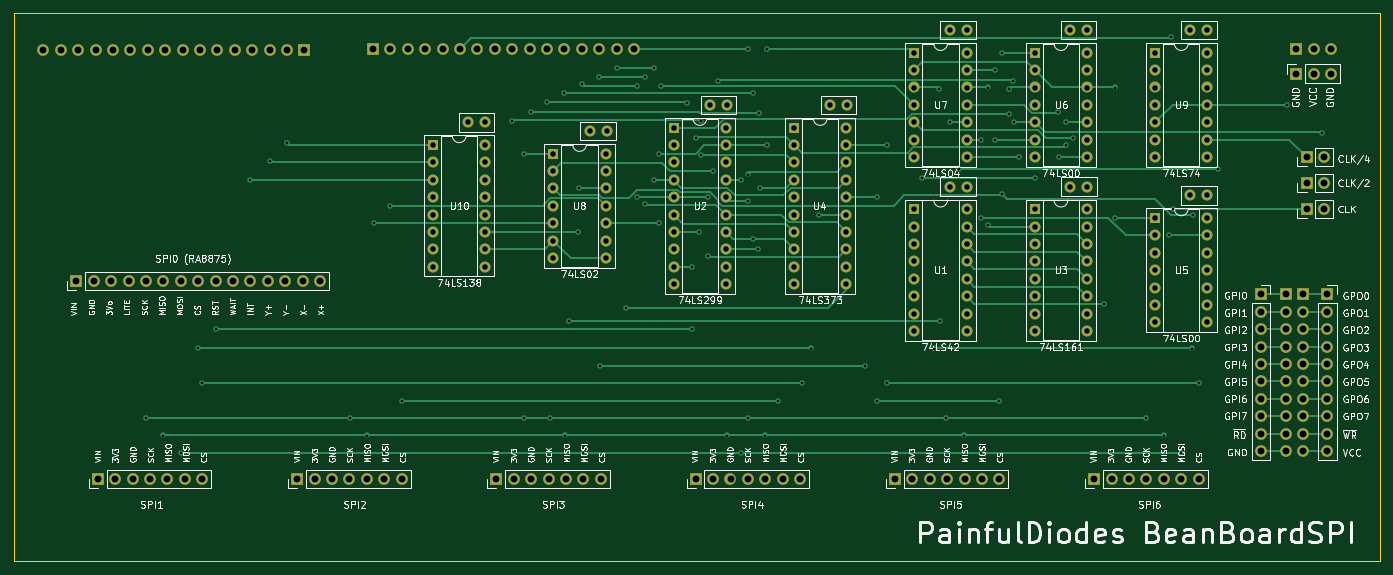
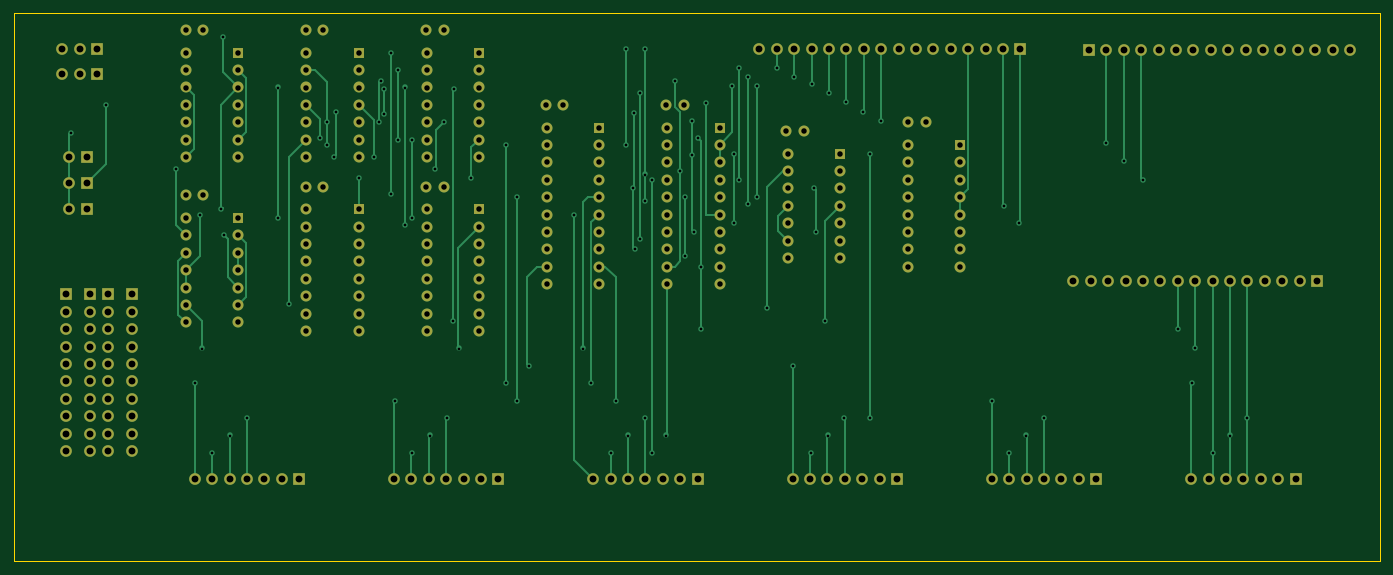
Circuit board: 13 layer files. Board 199.4 x 80.0 mm.
- bottom_copper: BeanBoardSPI-B_Cu.gbr (36196 bytes)
- bottom_mask: BeanBoardSPI-B_Mask.gbr (9540 bytes)
- paste: BeanBoardSPI-B_Paste.gbr (457 bytes)
- bottom_silk: BeanBoardSPI-B_Silkscreen.gbr (458 bytes)
- outline: BeanBoardSPI-Edge_Cuts.gbr (612 bytes)
- top_copper: BeanBoardSPI-F_Cu.gbr (39170 bytes)
- top_mask: BeanBoardSPI-F_Mask.gbr (9540 bytes)
- paste: BeanBoardSPI-F_Paste.gbr (457 bytes)
- top_silk: BeanBoardSPI-F_Silkscreen.gbr (216063 bytes)
- inner_copper: BeanBoardSPI-In1_Cu.gbr (576687 bytes)
- inner_copper: BeanBoardSPI-In2_Cu.gbr (576499 bytes)
- drill: BeanBoardSPI-NPTH.drl (284 bytes)
- drill: BeanBoardSPI-PTH.drl (7092 bytes)

=== bottom_copper: BeanBoardSPI-B_Cu.gbr (36196 bytes, source omitted) ===
=== bottom_mask: BeanBoardSPI-B_Mask.gbr (9540 bytes, source omitted) ===
=== paste: BeanBoardSPI-B_Paste.gbr ===
%TF.GenerationSoftware,KiCad,Pcbnew,7.0.10*%
%TF.CreationDate,2026-01-31T08:40:57+00:00*%
%TF.ProjectId,BeanBoardSPI,4265616e-426f-4617-9264-5350492e6b69,rev?*%
%TF.SameCoordinates,Original*%
%TF.FileFunction,Paste,Bot*%
%TF.FilePolarity,Positive*%
%FSLAX46Y46*%
G04 Gerber Fmt 4.6, Leading zero omitted, Abs format (unit mm)*
G04 Created by KiCad (PCBNEW 7.0.10) date 2026-01-31 08:40:57*
%MOMM*%
%LPD*%
G01*
G04 APERTURE LIST*
G04 APERTURE END LIST*
M02*

=== bottom_silk: BeanBoardSPI-B_Silkscreen.gbr ===
%TF.GenerationSoftware,KiCad,Pcbnew,7.0.10*%
%TF.CreationDate,2026-01-31T08:40:57+00:00*%
%TF.ProjectId,BeanBoardSPI,4265616e-426f-4617-9264-5350492e6b69,rev?*%
%TF.SameCoordinates,Original*%
%TF.FileFunction,Legend,Bot*%
%TF.FilePolarity,Positive*%
%FSLAX46Y46*%
G04 Gerber Fmt 4.6, Leading zero omitted, Abs format (unit mm)*
G04 Created by KiCad (PCBNEW 7.0.10) date 2026-01-31 08:40:57*
%MOMM*%
%LPD*%
G01*
G04 APERTURE LIST*
G04 APERTURE END LIST*
M02*

=== outline: BeanBoardSPI-Edge_Cuts.gbr ===
%TF.GenerationSoftware,KiCad,Pcbnew,7.0.10*%
%TF.CreationDate,2026-01-31T08:40:57+00:00*%
%TF.ProjectId,BeanBoardSPI,4265616e-426f-4617-9264-5350492e6b69,rev?*%
%TF.SameCoordinates,Original*%
%TF.FileFunction,Profile,NP*%
%FSLAX46Y46*%
G04 Gerber Fmt 4.6, Leading zero omitted, Abs format (unit mm)*
G04 Created by KiCad (PCBNEW 7.0.10) date 2026-01-31 08:40:57*
%MOMM*%
%LPD*%
G01*
G04 APERTURE LIST*
%TA.AperFunction,Profile*%
%ADD10C,0.100000*%
%TD*%
G04 APERTURE END LIST*
D10*
X101600000Y-14732000D02*
X300990000Y-14732000D01*
X300990000Y-94742000D01*
X101600000Y-94742000D01*
X101600000Y-14732000D01*
M02*

=== top_copper: BeanBoardSPI-F_Cu.gbr (39170 bytes, source omitted) ===
=== top_mask: BeanBoardSPI-F_Mask.gbr (9540 bytes, source omitted) ===
=== paste: BeanBoardSPI-F_Paste.gbr ===
%TF.GenerationSoftware,KiCad,Pcbnew,7.0.10*%
%TF.CreationDate,2026-01-31T08:40:57+00:00*%
%TF.ProjectId,BeanBoardSPI,4265616e-426f-4617-9264-5350492e6b69,rev?*%
%TF.SameCoordinates,Original*%
%TF.FileFunction,Paste,Top*%
%TF.FilePolarity,Positive*%
%FSLAX46Y46*%
G04 Gerber Fmt 4.6, Leading zero omitted, Abs format (unit mm)*
G04 Created by KiCad (PCBNEW 7.0.10) date 2026-01-31 08:40:57*
%MOMM*%
%LPD*%
G01*
G04 APERTURE LIST*
G04 APERTURE END LIST*
M02*

=== top_silk: BeanBoardSPI-F_Silkscreen.gbr (216063 bytes, source omitted) ===
=== inner_copper: BeanBoardSPI-In1_Cu.gbr (576687 bytes, source omitted) ===
=== inner_copper: BeanBoardSPI-In2_Cu.gbr (576499 bytes, source omitted) ===
=== drill: BeanBoardSPI-NPTH.drl ===
M48
; DRILL file {KiCad 7.0.10} date Saturday, January 31, 2026 at 08:41:08 AM
; FORMAT={-:-/ absolute / inch / decimal}
; #@! TF.CreationDate,2026-01-31T08:41:08+00:00
; #@! TF.GenerationSoftware,Kicad,Pcbnew,7.0.10
; #@! TF.FileFunction,NonPlated,1,4,NPTH
FMAT,2
INCH
%
G90
G05
M30

=== drill: BeanBoardSPI-PTH.drl (7092 bytes, source omitted) ===
